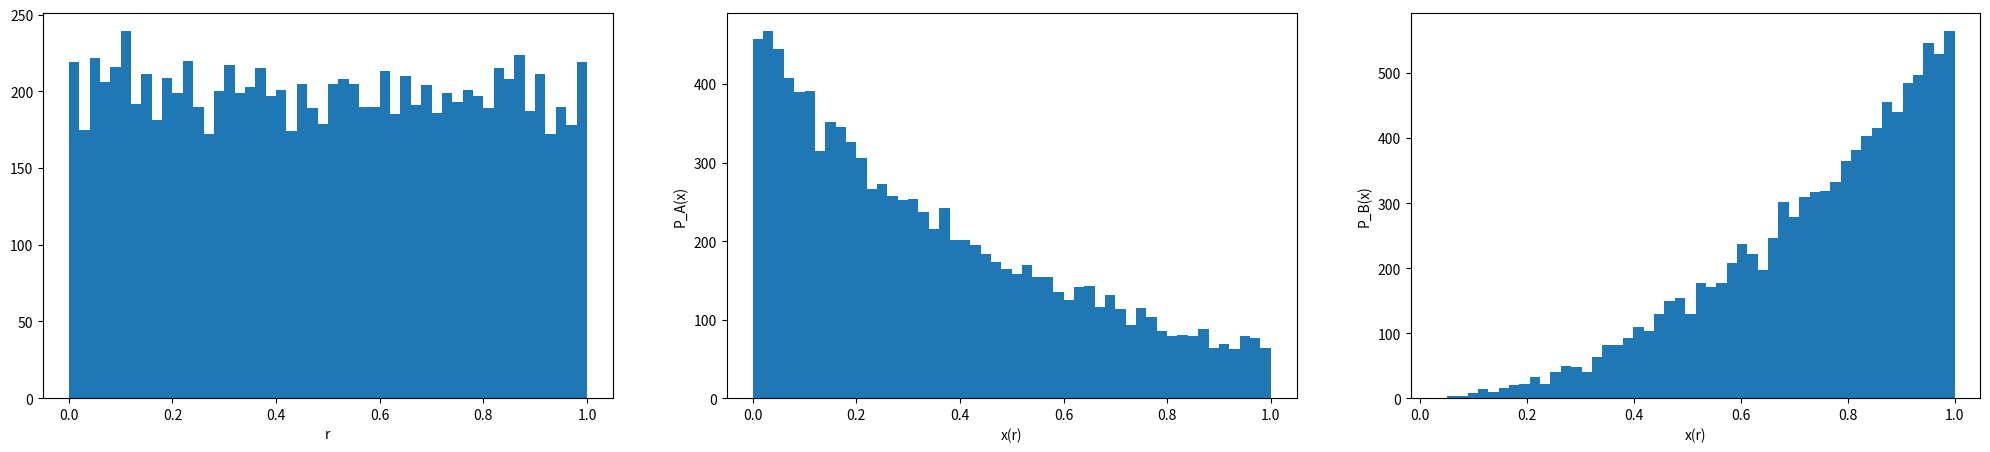

Python code for this plot:
# [redacted]
# [redacted]
#python 3.7.4

import numpy as np
import matplotlib.pyplot as plt
import math as m
N_MC = 10000 # number of Monte Carlo Experiments
nBins = 50 #number of bins for Histograms
data_x, data_y1, data_y2, data_y3 =[], [], [], []  #create list that hold x and y
#do experiments
for  i in range(N_MC):
# generate MC data
	x = np.random.uniform()

# I took the integral
#https://www.wolframalpha.com/input/?i=integral%28%282%2F%281-exp%28-2%29%29%29*exp%28-2*x%29%29+from+0+to+x
#then find inverse of the function 
#by https://www.wolframalpha.com/input/?i=y%3D%282+e%5E%282+-+x%29+sinh%28x%29%29%2F%28e%5E2+-+1%29+find+x
#The integral is x^3 hence the inverse x=y^1/3
	y1 = 0.5*( np.log( (-m.exp(2)) / ( (-m.exp(2)-x) + (x*m.exp(2))) ) )
	y2 = m.pow(x,1/3)
	#y3 = -np.log(1-x)
	data_x.append(x)
	data_y1.append(y1)
	data_y2.append(y2)
	#data_y3.append(y3)

#setup figure
fig=plt.figure(figsize=(25,5))
fig_x=fig.add_subplot(1,3,1)
fig_y1=fig.add_subplot(1,3,2)
fig_y2=fig.add_subplot(1,3,3)
#fig_y3=fig.add_subplot(1,4,4)

fig_x.hist(data_x,nBins)
fig_x.set_xlabel('r')

fig_y1.hist(data_y1,nBins)
fig_y2.hist(data_y2,nBins)
#fig_y3.hist(data_y3,nBins)

fig_y1.set_ylabel('P_A(x)')
fig_y2.set_ylabel('P_B(x)')
#fig_y3.set_ylabel('P(x)')
fig_y1.set_xlabel('x(r)')
fig_y2.set_xlabel('x(r)')
#fig_y3.set_xlabel('x(r)')
plt.savefig('week10_graph.png')
plt.show()
